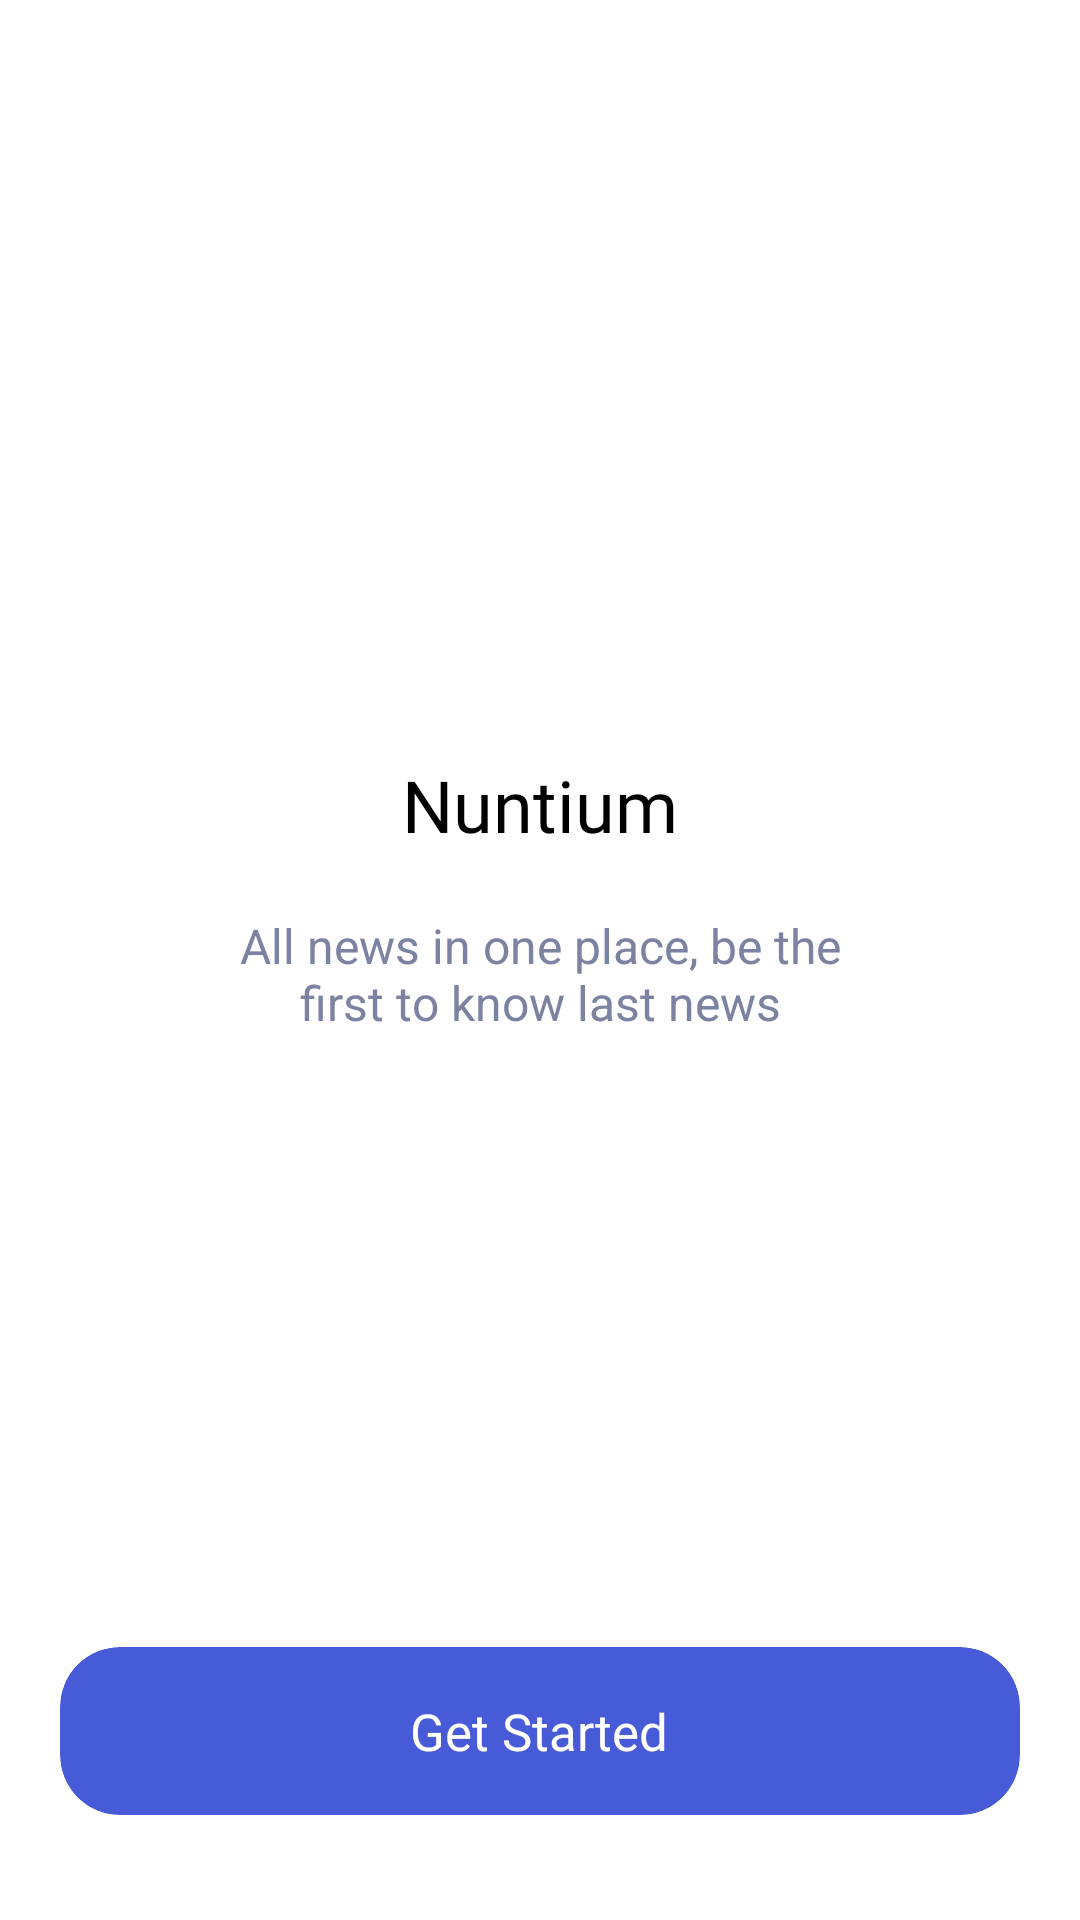

This screen was rendered from an Android layout file. Write that file and the resources it references.
<!-- AndroidManifest.xml: application theme Theme.Nuntium -->
<!-- res/layout/fragment_welcome_screen.xml -->
<?xml version="1.0" encoding="utf-8"?>
<androidx.constraintlayout.widget.ConstraintLayout xmlns:android="http://schemas.android.com/apk/res/android"
    xmlns:tools="http://schemas.android.com/tools"
    android:layout_width="match_parent"
    android:layout_height="match_parent"
    xmlns:app="http://schemas.android.com/apk/res-auto"
    android:background="@color/white"
    tools:context=".fragments.start.WelcomeScreen">

    <ImageView
        android:id="@+id/viewPager2"
        android:layout_width="match_parent"
        android:layout_height="wrap_content"
        android:scaleType="centerCrop"
        app:layout_constraintLeft_toLeftOf="parent"
        app:layout_constraintRight_toRightOf="parent"
        app:layout_constraintBottom_toBottomOf="parent"
        app:layout_constraintTop_toTopOf="parent"
        app:layout_constraintVertical_bias="0.300"
        android:src="@drawable/illustration" />

    <TextView
        android:id="@+id/title"
        android:layout_width="wrap_content"
        android:layout_height="wrap_content"
        android:layout_marginTop="60dp"
        android:textColor="@color/black"
        android:fontFamily="@font/roboto_bold"
        android:textSize="24sp"
        android:text="Nuntium"
        app:layout_constraintTop_toBottomOf="@id/viewPager2"
        app:layout_constraintLeft_toLeftOf="parent"
        app:layout_constraintRight_toRightOf="parent"/>

    <TextView
        android:id="@+id/desc"
        android:layout_marginTop="20sp"
        android:layout_width="220dp"
        android:layout_height="wrap_content"
        app:layout_constraintTop_toBottomOf="@id/title"
        app:layout_constraintLeft_toLeftOf="parent"
        app:layout_constraintRight_toRightOf="parent"
        android:textSize="16sp"
        android:textColor="#7C82A1"
        android:text="@string/desc"
        android:textAlignment="center"/>

    <androidx.cardview.widget.CardView
        android:id="@+id/buttonNext"
        app:layout_constraintBottom_toBottomOf="parent"
        app:layout_constraintLeft_toLeftOf="parent"
        app:layout_constraintRight_toRightOf="parent"
        android:layout_marginBottom="35dp"
        android:elevation="0dp"
        app:cardMaxElevation="0dp"
        app:cardElevation="0dp"
        android:backgroundTint="#475AD7"
        app:cardCornerRadius="20dp"
        android:layout_width="320dp"
        android:layout_height="56dp" >

        <TextView
            android:id="@+id/nextTv"
            android:layout_width="wrap_content"
            android:layout_height="wrap_content"
            android:layout_gravity="center"
            android:gravity="center"
            android:textColor="@color/white"
            android:textSize="17sp"
            android:text="Get Started"
            android:fontFamily="@font/roboto_bold"/>

    </androidx.cardview.widget.CardView>

</androidx.constraintlayout.widget.ConstraintLayout>
<!-- resources referenced by this layout -->
<resources>
  <color name="black">#FF000000</color>
  <color name="white">#FFFFFFFF</color>
  <string name="desc">All news in one place, be the first to know last news</string>
  <style name="Theme.Nuntium" parent="Theme.MaterialComponents.DayNight.NoActionBar">
          
          <item name="colorPrimary">@color/purple_500</item>
          <item name="colorPrimaryVariant">@color/purple_700</item>
          <item name="colorOnPrimary">@color/white</item>
          
          <item name="colorSecondary">@color/teal_200</item>
          <item name="colorSecondaryVariant">@color/teal_700</item>
          <item name="colorOnSecondary">@color/black</item>
          
          <item name="android:statusBarColor" tools:targetApi="l">?attr/colorPrimaryVariant</item>
          
      </style>
  <color name="purple_500">@color/status</color>
  <color name="purple_700">@color/status</color>
  <color name="teal_200">#FF03DAC5</color>
  <color name="teal_700">#FF018786</color>
  <color name="status">#475AD7</color>
</resources>
